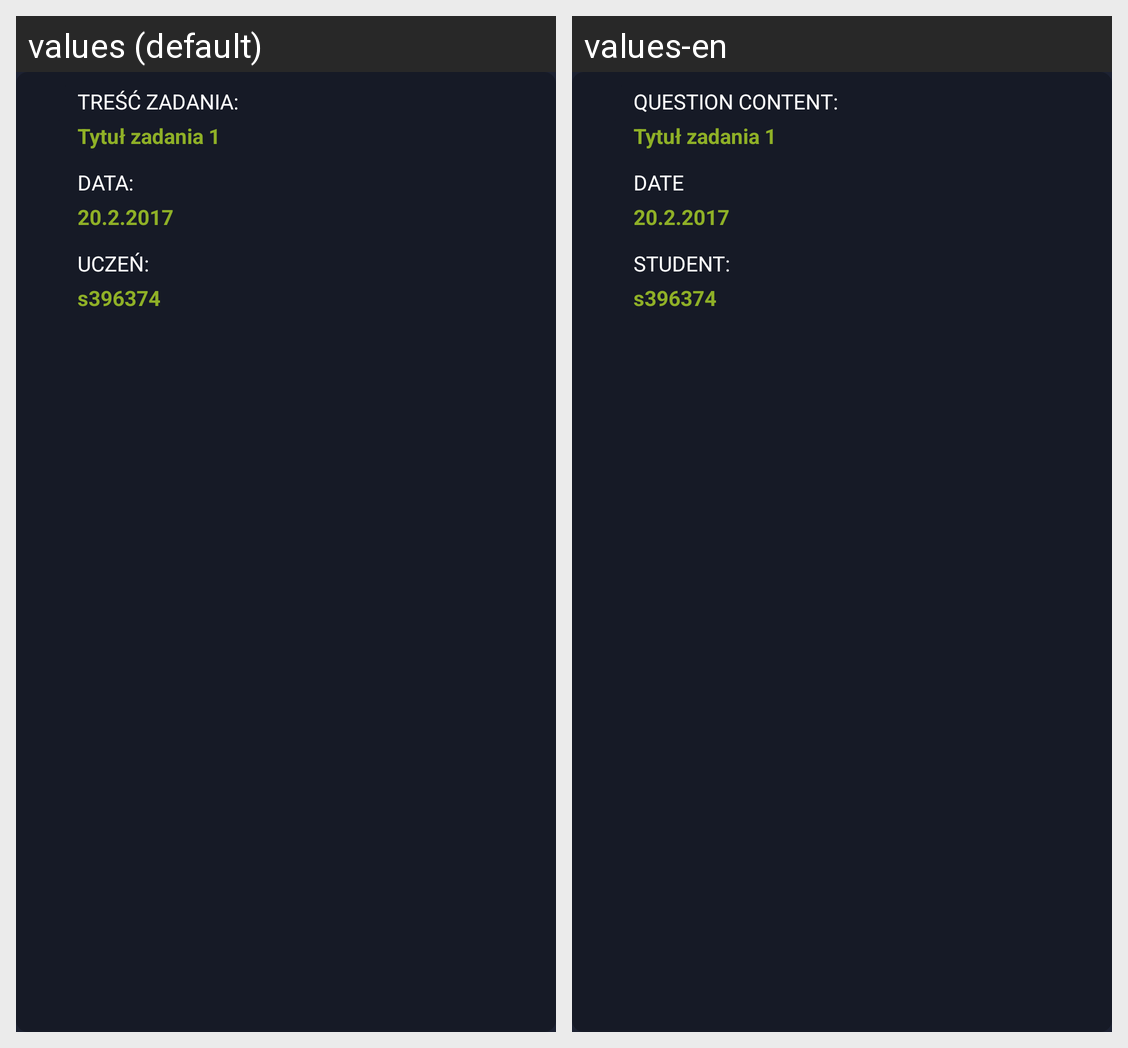

For this localized Android screen grid, give each drawn string resource with its value in every locale shown.
Android screen res/layout/fragment_answer.xml rendered under 2 locales, left to right: values (default), values-en. Device: Nexus 5 (rendered at 1080×1920; each locale shown at half size, 540×960, under a caption strip naming it); theme AppTheme.
Strings drawn on this screen, with the default value and each locale's value (text and hints the layout hard-codes, and strings that could not be matched under every locale, appear in the picture but are not listed):

question_content
  values: Treść zadania:
  values-en: Question content:

example_question_title
  values: Tytuł zadania 1
  values-en: Tytuł zadania 1  [not translated; the default value is used]

pubDate
  values: Data:
  values-en: Date

example_date
  values: 20.2.2017
  values-en: 20.2.2017  [not translated; the default value is used]

student
  values: Uczeń:
  values-en: Student:

example_student
  values: s396374
  values-en: s396374  [not translated; the default value is used]
